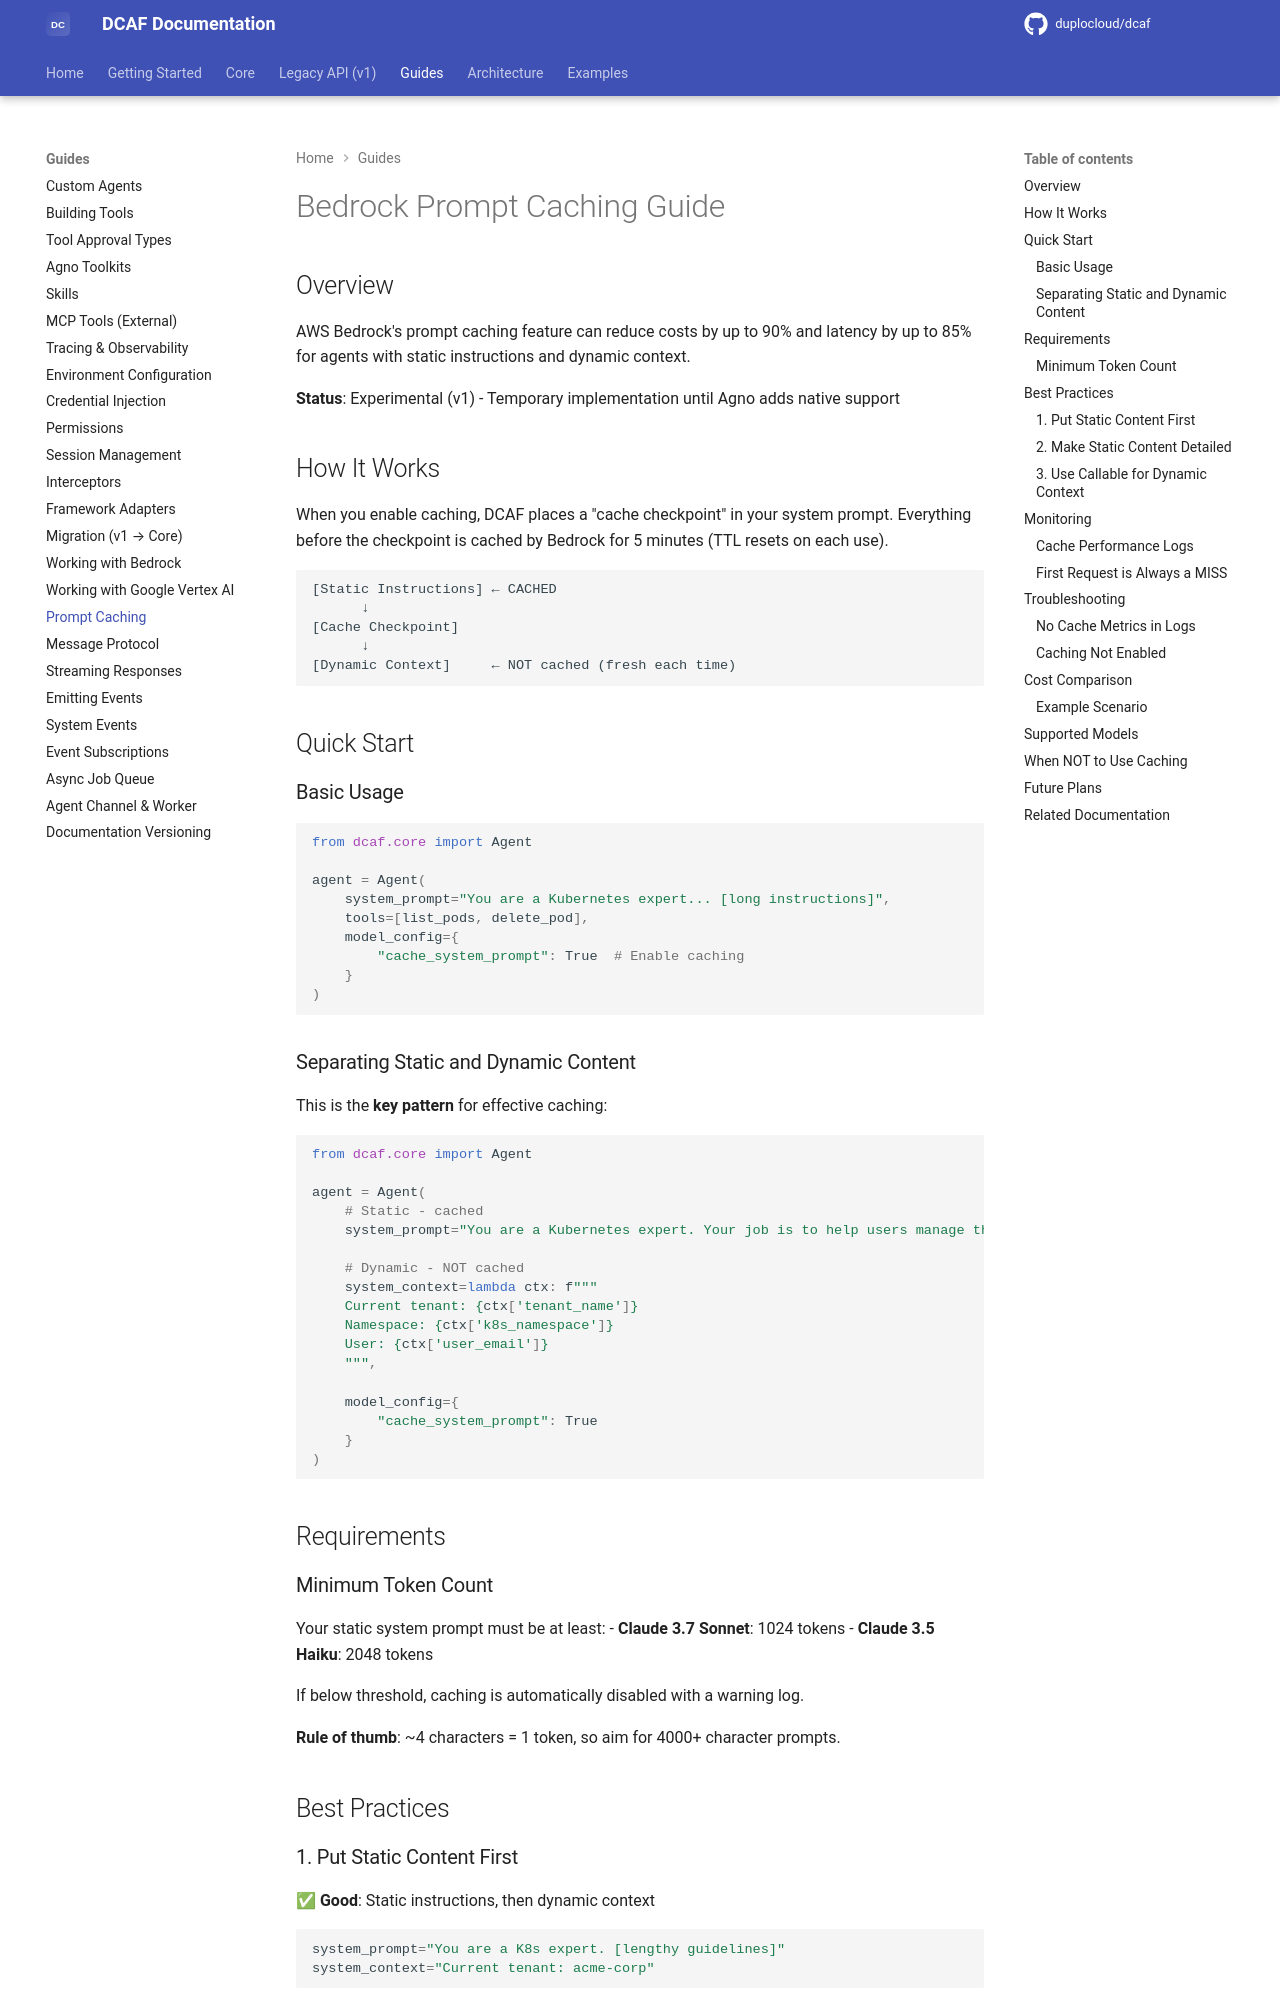

repository: duplocloud/dcaf · page: main/guides/prompt-caching/index.html · generator: mkdocs

# Bedrock Prompt Caching Guide

## Overview

AWS Bedrock's prompt caching feature can reduce costs by up to 90% and latency by up to 85% for agents with static instructions and dynamic context.

**Status**: Experimental (v1) - Temporary implementation until Agno adds native support

## How It Works

When you enable caching, DCAF places a "cache checkpoint" in your system prompt. Everything before the checkpoint is cached by Bedrock for 5 minutes (TTL resets on each use).

```
[Static Instructions] ← CACHED
      ↓
[Cache Checkpoint]
      ↓
[Dynamic Context]     ← NOT cached (fresh each time)
```

## Quick Start

### Basic Usage

```python
from dcaf.core import Agent

agent = Agent(
    system_prompt="You are a Kubernetes expert... [long instructions]",
    tools=[list_pods, delete_pod],
    model_config={
        "cache_system_prompt": True  # Enable caching
    }
)
```

### Separating Static and Dynamic Content

This is the **key pattern** for effective caching:

```python
from dcaf.core import Agent

agent = Agent(
    # Static - cached
    system_prompt="You are a Kubernetes expert. Your job is to help users manage their clusters...",
    
    # Dynamic - NOT cached
    system_context=lambda ctx: f"""
    Current tenant: {ctx['tenant_name']}
    Namespace: {ctx['k8s_namespace']}
    User: {ctx['user_email']}
    """,
    
    model_config={
        "cache_system_prompt": True
    }
)
```

## Requirements

### Minimum Token Count

Your static system prompt must be at least:
- **Claude 3.7 Sonnet**: 1024 tokens
- **Claude 3.5 Haiku**: 2048 tokens

If below threshold, caching is automatically disabled with a warning log.

**Rule of thumb**: ~4 characters = 1 token, so aim for 4000+ character prompts.

## Best Practices

### 1. Put Static Content First

✅ **Good**: Static instructions, then dynamic context
```python
system_prompt="You are a K8s expert. [lengthy guidelines]"
system_context="Current tenant: acme-corp"
```

❌ **Bad**: Mixing static and dynamic
```python
system_prompt="You are a K8s expert for tenant: acme-corp. [guidelines]"
```
